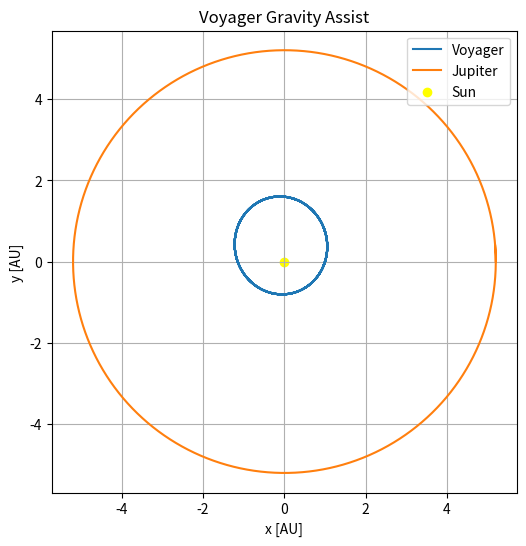

Source code (Python): (Note: this script raises an exception after producing the figure.)

# ============================================================
# PROBLEM 3: VOYAGER 2 GRAVITY ASSIST (WORKING VERSION)
# ============================================================

import numpy as np
import matplotlib.pyplot as plt
from matplotlib.animation import FuncAnimation

# ============================================================
# CONSTANTS (dimensionless units)
# ============================================================
G = 4 * np.pi**2

dt = 0.002
t_max = 12.0
N = int(t_max / dt)
time = np.linspace(0, t_max, N)

# ============================================================
# JUPITER ORBIT
# ============================================================
r_J = 5.2

def jupiter_position(t):
    omega = np.sqrt(G / r_J**3)
    theta = omega * t
    return np.array([r_J*np.cos(theta), r_J*np.sin(theta)])

# ============================================================
# VOYAGER INITIAL CONDITIONS (TUNED TO HIT JUPITER)
# ============================================================
r_v = np.zeros((N, 2))
v_v = np.zeros((N, 2))

r_v[0] = np.array([1.0, 0.0])

# tuned launch direction + speed (escape-like + angled)
v_v[0] = np.array([2.0, 6.5])

# ============================================================
# ACCELERATION (SUN + JUPITER)
# ============================================================
def acceleration(r, t):
    rJ = jupiter_position(t)

    a_sun = -G * r / np.linalg.norm(r)**3
    a_jup = -0.001 * G * (r - rJ) / np.linalg.norm(r - rJ)**3

    return a_sun + a_jup

# ============================================================
# LEAPFROG INTEGRATION
# ============================================================
v_half = v_v[0] + 0.5 * acceleration(r_v[0], 0) * dt

for i in range(N-1):
    t = time[i]

    r_v[i+1] = r_v[i] + v_half * dt
    a_new = acceleration(r_v[i+1], t)
    v_half = v_half + a_new * dt
    v_v[i+1] = v_half - 0.5 * a_new * dt

# ============================================================
# JUPITER TRAJECTORY
# ============================================================
r_j = np.array([jupiter_position(t) for t in time])

# ============================================================
# SPEED (convert to km/s)
# ============================================================
speed = np.linalg.norm(v_v, axis=1)
speed_kms = speed * 4.743  # 1 AU/yr ≈ 4.743 km/s

# ============================================================
# CLOSEST APPROACH
# ============================================================
dist = np.linalg.norm(r_v - r_j, axis=1)
min_idx = np.argmin(dist)

print("\n===== VOYAGER ANALYSIS =====")
print(f"Closest distance: {dist[min_idx]:.3f} AU")
print(f"Time of closest approach: {time[min_idx]:.2f} yr")

# ============================================================
# TRAJECTORY PLOT
# ============================================================
plt.figure(figsize=(6,6))
plt.plot(r_v[:,0], r_v[:,1], label="Voyager")
plt.plot(r_j[:,0], r_j[:,1], label="Jupiter")
plt.scatter(0,0,color='yellow',label="Sun")

plt.legend(loc='upper right')
plt.title("Voyager Gravity Assist")
plt.xlabel("x [AU]")
plt.ylabel("y [AU]")
plt.axis('equal')
plt.grid()
plt.savefig("../figures/voyager.png")
plt.show()

# ============================================================
# ANIMATION (WITH TIME + SPEED)
# ============================================================
fig, ax = plt.subplots(figsize=(6,6))
ax.set_xlim(-6,6)
ax.set_ylim(-6,6)

line_v, = ax.plot([], [], label="Voyager")
line_j, = ax.plot([], [], label="Jupiter")
text = ax.text(-5.5, 5.0, "", fontsize=10)

def update(frame):
    line_v.set_data(r_v[:frame,0], r_v[:frame,1])
    line_j.set_data(r_j[:frame,0], r_j[:frame,1])

    t_months = time[frame] * 12
    v_now = speed_kms[frame]

    text.set_text(f"t = {t_months:.1f} months\nv = {v_now:.2f} km/s")

    return line_v, line_j, text

ani = FuncAnimation(fig, update, frames=1200, interval=10)
ani.save("../animations/voyager.gif", writer='pillow')

plt.legend()
plt.show()
